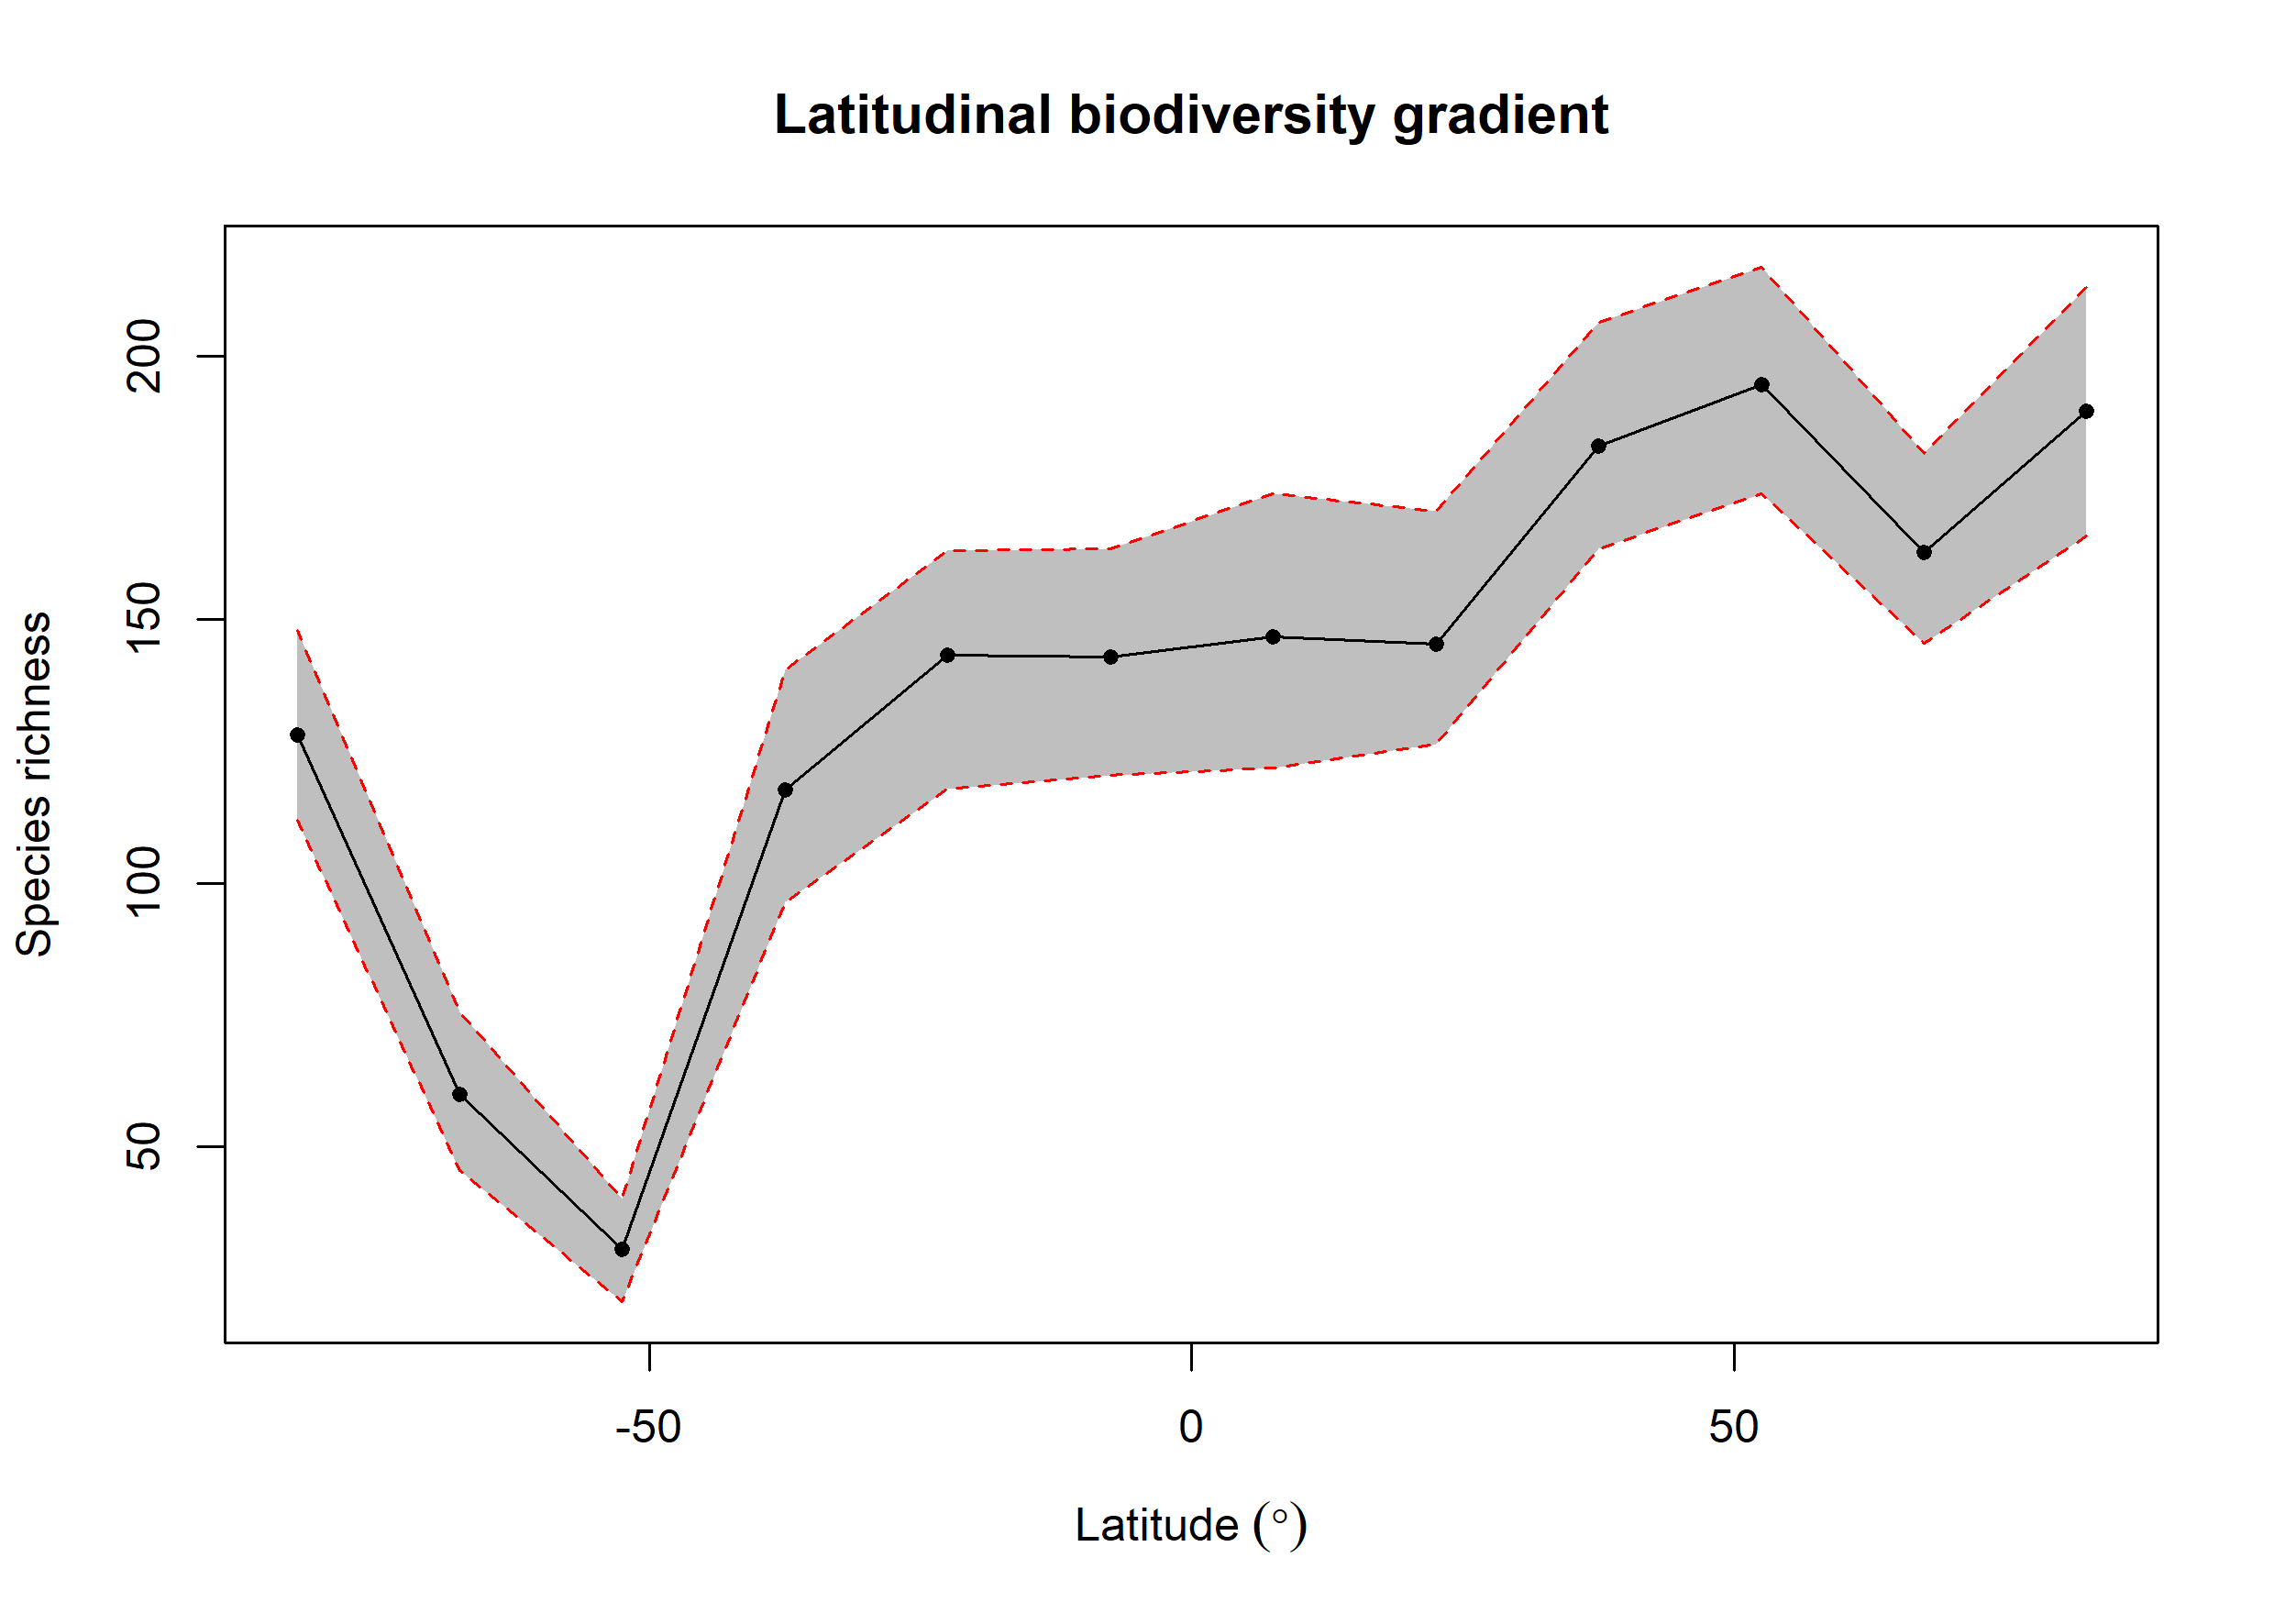

The table this chart was drawn from, first rows:
bin, max, min, mid, hemisphere, mean_richness, CI.Lower, CI.Upper
1, 90, 75, 82.5, N, 189.5, 165.9, 213.1
2, 75, 60, 67.5, N, 162.8, 145.5, 181.5
3, 60, 45, 52.5, N, 194.7, 173.8, 217
4, 45, 30, 37.5, N, 182.9, 163.5, 206.5
5, 30, 15, 22.5, N, 145.4, 126.5, 170.6
6, 15, 0, 7.5, N, 146.7, 121.8, 174
7, 0, -15, -7.5, S, 142.9, 120.4, 163.5
8, -15, -30, -22.5, S, 143.3, 118, 163.1
9, -30, -45, -37.5, S, 117.8, 96.47, 140.5
10, -45, -60, -52.5, S, 30.45, 20.48, 40
11, -60, -75, -67.5, S, 59.91, 45.42, 75.53
12, -75, -90, -82.5, S, 128.2, 112, 148
